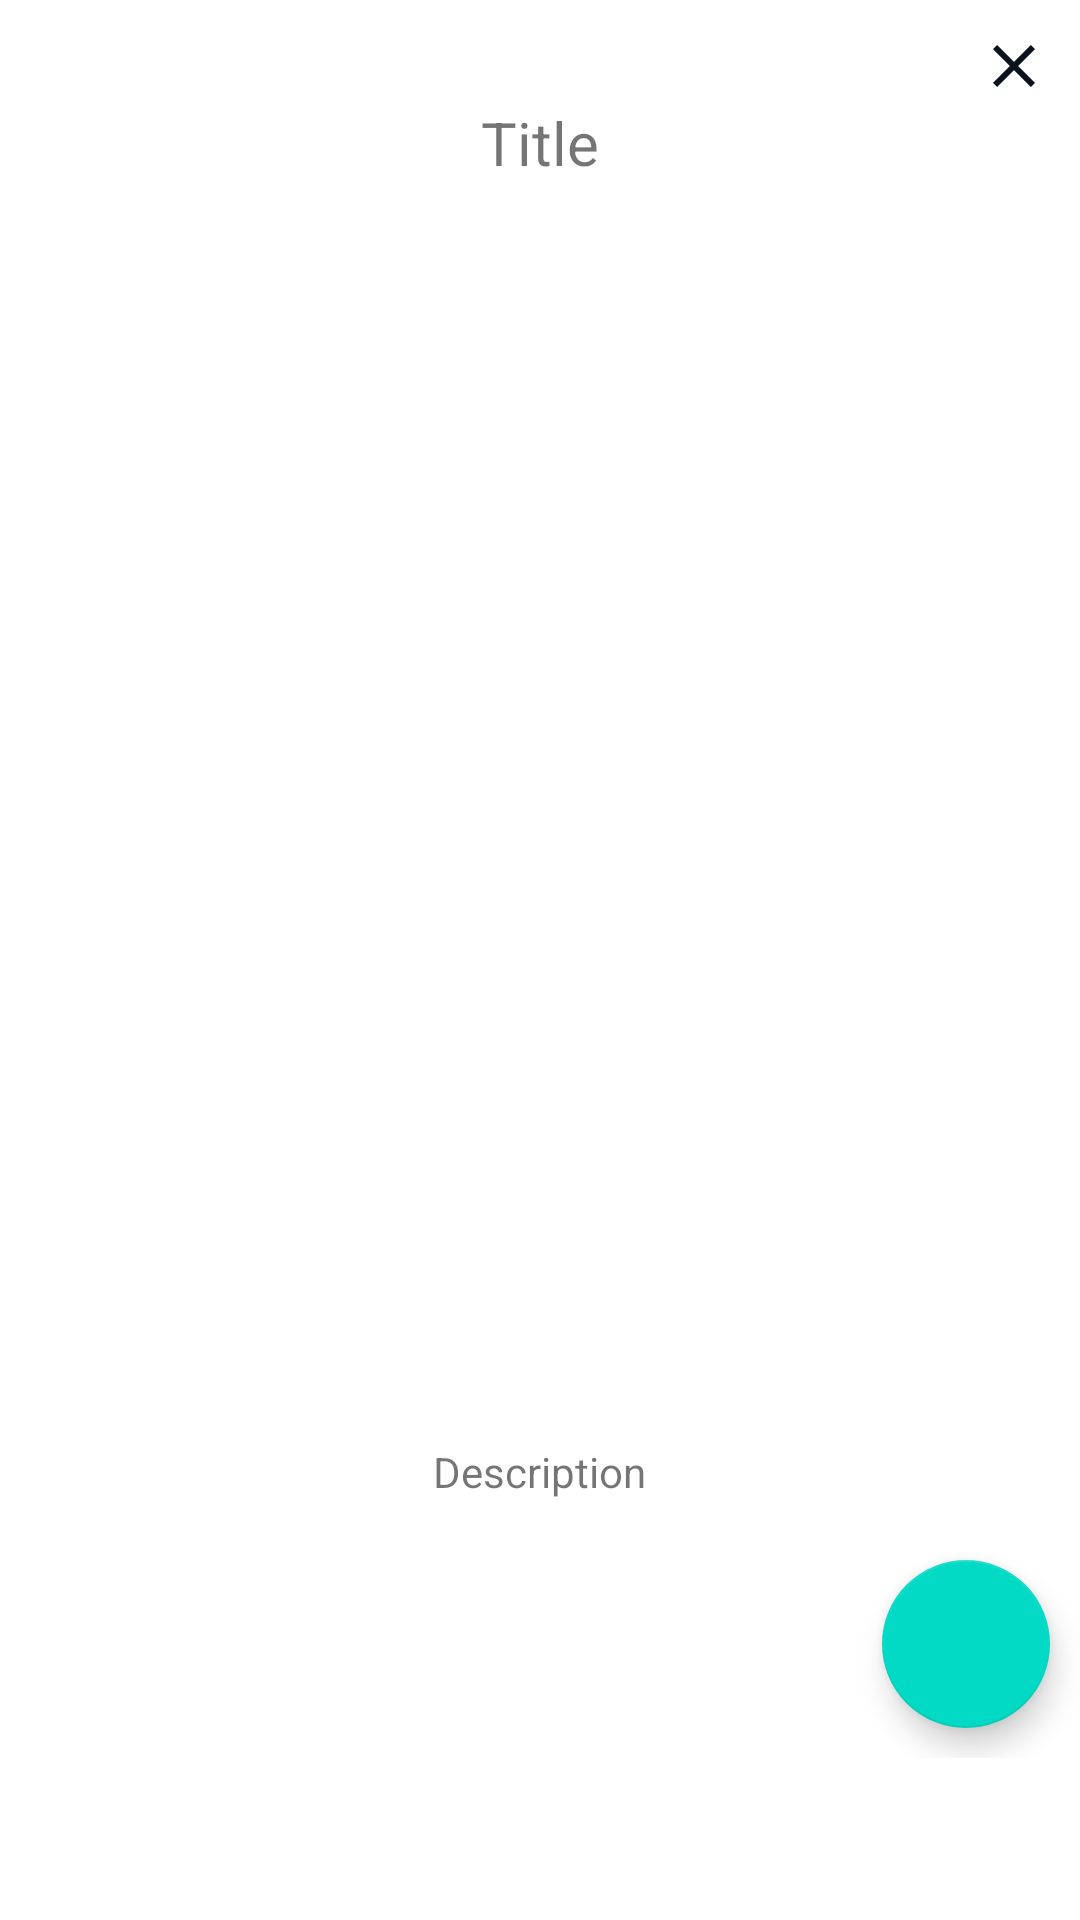

Layout XML and referenced resources for this Android screen:
<!-- AndroidManifest.xml: application theme Theme.CursoRetrofit -->
<!-- res/layout/alert_article_detail.xml -->
<?xml version="1.0" encoding="utf-8"?>
<LinearLayout xmlns:android="http://schemas.android.com/apk/res/android"
    xmlns:app="http://schemas.android.com/apk/res-auto"
    android:orientation="vertical"
    android:layout_width="match_parent"
    android:layout_height="wrap_content"
    android:layout_margin="20dp"
    android:background="@drawable/dialog_container">


    <ScrollView
        android:layout_width="match_parent"
        android:layout_height="wrap_content">

        <LinearLayout
            android:layout_width="match_parent"
            android:layout_height="wrap_content"
            android:orientation="vertical"
            >

            <LinearLayout
                android:layout_width="match_parent"
                android:layout_height="wrap_content"
                android:orientation="vertical"
                >

                <ImageView
                    android:id="@+id/alert_close"
                    android:layout_width="wrap_content"
                    android:layout_height="wrap_content"
                    android:src="@drawable/ic_close"
                    android:layout_gravity="end"
                    android:layout_marginEnd="10dp"
                    android:layout_marginTop="10dp"
                    />

                <TextView
                    android:id="@+id/alert_article_title"
                    android:layout_width="wrap_content"
                    android:layout_height="wrap_content"
                    android:layout_gravity="center"
                    android:text="Title"
                    android:textSize="20sp"
                    />

                <ImageView
                    android:id="@+id/alert_article_image"
                    android:layout_width="300dp"
                    android:layout_height="400dp"
                    android:layout_gravity="center"
                    android:layout_marginTop="10dp"
                    android:scaleType="centerCrop"
                    />

                <TextView
                    android:id="@+id/alert_article_description"
                    android:layout_width="wrap_content"
                    android:layout_height="wrap_content"
                    android:layout_gravity="center"
                    android:text="Description"
                    android:textSize="14sp"
                    android:layout_marginTop="10dp"
                    android:layout_marginBottom="10dp"
                    />


                <com.google.android.material.floatingactionbutton.FloatingActionButton
                    android:id="@+id/alert_fab_share"
                    android:layout_width="wrap_content"
                    android:layout_height="wrap_content"
                    android:layout_gravity="end"
                    android:layout_margin="10dp"
                    android:src="@drawable/ic_share"
                    app:tint="@color/white"
                    />
            </LinearLayout>

        </LinearLayout>

    </ScrollView>

</LinearLayout>
<!-- resources referenced by this layout -->
<resources>
  <!-- drawable ic_close (drawable) -->
  <vector android:height="24dp" android:tint="#0A121D"
      android:viewportHeight="24" android:viewportWidth="24"
      android:width="24dp" xmlns:android="http://schemas.android.com/apk/res/android">
      <path android:fillColor="@android:color/white" android:pathData="M19,6.41L17.59,5 12,10.59 6.41,5 5,6.41 10.59,12 5,17.59 6.41,19 12,13.41 17.59,19 19,17.59 13.41,12z"/>
  </vector>
  <style name="Theme.CursoRetrofit" parent="Theme.MaterialComponents.DayNight.DarkActionBar">
          
          <item name="colorPrimary">@color/purple_500</item>
          <item name="colorPrimaryVariant">@color/purple_700</item>
          <item name="colorOnPrimary">@color/white</item>
          
          <item name="colorSecondary">@color/teal_200</item>
          <item name="colorSecondaryVariant">@color/teal_700</item>
          <item name="colorOnSecondary">@color/black</item>
          
          <item name="android:statusBarColor" tools:targetApi="l">?attr/colorPrimaryVariant</item>
          
      </style>
  <!-- not gathered from this repository: default colours our renderer supplied (Android Studio template values) -->
  <color name="purple_500">#FF6200EE</color>
  <color name="purple_700">#FF3700B3</color>
  <color name="teal_200">#FF03DAC5</color>
  <color name="teal_700">#FF018786</color>
  <color name="black">#FF000000</color>
  <color name="white">#FFFFFFFF</color>
</resources>
